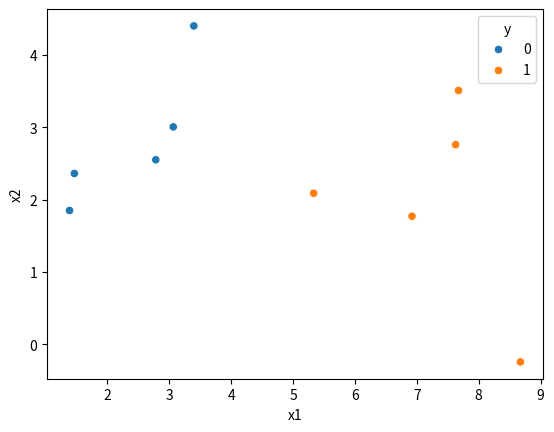

Reproduce this figure in Python.
from math import exp
from random import seed
from random import random
import numpy as np
import pandas as pd
import seaborn as sns
import matplotlib.pyplot as plt


# Initialize a network
def initialize_network(n_inputs, n_hidden, n_outputs):
    network = list()
    hidden_layer = [{'weights': [random() for i in range(n_inputs + 1)]} for i in range(n_hidden)]
    network.append(hidden_layer)
    output_layer = [{'weights': [random() for i in range(n_hidden + 1)]} for i in range(n_outputs)]
    network.append(output_layer)
    return network


# Calculate neuron activation for an input
def activate(weights, inputs):
    activation = weights[-1]
    for i in range(len(weights) - 1):
        activation += weights[i] * inputs[i]
    return activation


# Transfer neuron activation
def transfer(activation):
    return 1.0 / (1.0 + exp(-activation))


# Forward propagate input to a network output
def forward_propagate(network, row):
    inputs = row
    for layer in network:
        new_inputs = []
        for neuron in layer:
            activation = activate(neuron['weights'], inputs)
            neuron['output'] = transfer(activation)
            new_inputs.append(neuron['output'])
        inputs = new_inputs
    return inputs


# Calculate the derivative of an neuron output
def transfer_derivative(output):
    return output * (1.0 - output)


# Backpropagate error and store in neurons
def backward_propagate_error(network, expected):
    for i in reversed(range(len(network))):
        layer = network[i]
        errors = list()
        if i != len(network) - 1:
            for j in range(len(layer)):
                error = 0.0
                for neuron in network[i + 1]:
                    error += (neuron['weights'][j] * neuron['delta'])
                errors.append(error)
        else:
            for j in range(len(layer)):
                neuron = layer[j]
                errors.append(neuron['output'] - expected[j])
        for j in range(len(layer)):
            neuron = layer[j]
            neuron['delta'] = errors[j] * transfer_derivative(neuron['output'])


# Update network weights with error
def update_weights(network, row, l_rate):
    for i in range(len(network)):
        inputs = row[:-1]
        if i != 0:
            inputs = [neuron['output'] for neuron in network[i - 1]]
        for neuron in network[i]:
            for j in range(len(inputs)):
                neuron['weights'][j] -= l_rate * neuron['delta'] * inputs[j]
            neuron['weights'][-1] -= l_rate * neuron['delta']


# Train a network for a fixed number of epochs
def train_network(network, train, l_rate, n_epoch, n_outputs):
    for epoch in range(n_epoch):
        sum_error = 0
        for row in train:
            outputs = forward_propagate(network, row)
            expected = [0 for i in range(n_outputs)]
            expected[row[-1]] = 1
            sum_error += sum([(expected[i] - outputs[i]) ** 2 for i in range(len(expected))])
            backward_propagate_error(network, expected)
            update_weights(network, row, l_rate)
        print('>epoch=%d, lrate=%.3f, error=%.3f' % (epoch, l_rate, sum_error))


# Test training backpropagation algorithm
seed(1)
dataset = [[2.7810836, 2.550537003, 0],
           [1.465489372, 2.362125076, 0],
           [3.396561688, 4.400293529, 0],
           [1.38807019, 1.850220317, 0],
           [3.06407232, 3.005305973, 0],
           [7.627531214, 2.759262235, 1],
           [5.332441248, 2.088626775, 1],
           [6.922596716, 1.77106367, 1],
           [8.675418651, -0.242068655, 1],
           [7.673756466, 3.508563011, 1]]

df = pd.DataFrame (dataset, columns = ['x1', 'x2', 'y'])
sns.scatterplot(data=df, x='x1', y='x2', hue='y')
plt.show()

n_inputs = len(dataset[0]) - 1
n_outputs = len(set([row[-1] for row in dataset]))
network = initialize_network(n_inputs, 2, n_outputs)
train_network(network, dataset, 0.5, 20, n_outputs)
for layer in network:
    print(layer)

